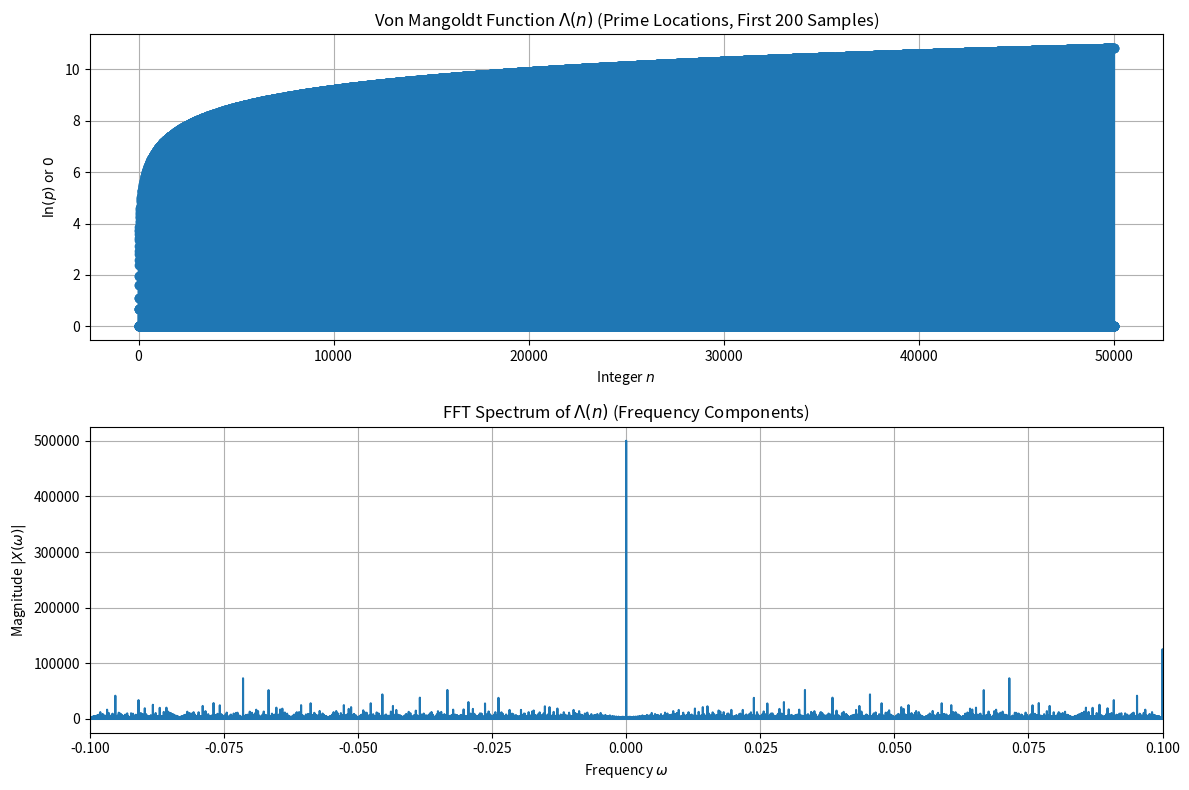

Write the Python code that produced this figure.
import numpy as np
import matplotlib.pyplot as plt

# --- 폰 망골트 함수 (Lambda(n))를 계산하는 함수 ---
def von_mangoldt_function(N):
    """N까지의 폰 망골트 함수 값 (Lambda(n))을 계산합니다."""
    # 배열 초기화
    Lambda = np.zeros(N + 1)
    
    # 1. 에라토스테네스의 체를 사용하여 N까지의 소수 구하기
    is_prime = np.ones(N + 1, dtype=bool)
    if N >= 0: is_prime[0] = False
    if N >= 1: is_prime[1] = False
    
    for p in range(2, int(np.sqrt(N)) + 1):
        if is_prime[p]:
            is_prime[p*p : N+1 : p] = False
    
    # 2. 폰 망골트 함수 값 할당 (소수와 소수의 거듭제곱에 ln(p) 값 할당)
    primes = np.where(is_prime)[0]
    
    for p in primes:
        pk = p
        while pk <= N:
            Lambda[pk] = np.log(p)
            pk *= p
            if p == 1: break # 무한 루프 방지

    return Lambda

# --- 분석 파라미터 설정 ---
N = 500000  # 분석할 최대 정수 범위 (샘플 개수)
Lambda_n = von_mangoldt_function(N)
# 0번 인덱스는 무시하고 1부터 N까지의 값만 사용
Lambda_n = Lambda_n[1:]
N_samples = len(Lambda_n) # 실제 샘플 개수 (5000)

# --- X축 (인덱스) 생성 ---
n_axis = np.arange(1, N + 1)# --- 1. FFT 수행 ---
# Lambda_n 배열에 FFT를 적용합니다.
# 샘플링 주파수 fs는 1로 간주합니다. (이산 신호이므로)
X_k = np.fft.fft(Lambda_n)

# --- 2. 주파수 축 생성 ---
# 주파수 축은 f = k / N_samples 입니다. (k는 0부터 N-1)
f_axis = np.fft.fftfreq(N_samples, d=1) # d=1은 샘플링 간격

# --- 3. 진폭 스펙트럼 계산 및 정렬 ---
# 복소수 결과의 크기(절댓값)를 계산합니다.
X_abs = np.abs(X_k)

# FFT 결과는 0을 기준으로 대칭이므로, 시각화를 위해 fftshift로 0을 중앙으로 이동시킵니다.
X_abs_shifted = np.fft.fftshift(X_abs)
f_axis_shifted = np.fft.fftshift(f_axis)

# --- 4. 시각화 ---
plt.figure(figsize=(12, 8))

# 4-1. 시간/인덱스 영역 플롯 (소수의 분포)
plt.subplot(2, 1, 1)
# 폰 망골트 함수는 소수 위치에 ln(p) 값이 찍히는 이산적인 신호입니다.
plt.stem(n_axis[:50000], Lambda_n[:50000], markerfmt='o', basefmt=' ', linefmt='C0-', label=r'$\Lambda(n)$')
plt.title(r'Von Mangoldt Function $\Lambda(n)$ (Prime Locations, First 200 Samples)')
plt.xlabel('Integer $n$')
plt.ylabel(r'$\ln(p)$ or $0$')
plt.grid(True)

# 4-2. 주파수 영역 스펙트럼 플롯 (소수 분포의 진동 성분)
plt.subplot(2, 1, 2)
# 0 근처의 낮은 주파수 성분이 소수 분포의 평균적인 경향을 나타냅니다.
# 0이 아닌 곳의 피크(진동 성분)가 리만 제타 함수의 근과 관련될 수 있습니다.
plt.plot(f_axis_shifted, X_abs_shifted)
plt.title('FFT Spectrum of $\Lambda(n)$ (Frequency Components)')
plt.xlabel('Frequency $\omega$')
plt.ylabel('Magnitude $|X(\omega)|$')
plt.xlim(-0.1, 0.1) # 0 근처의 낮은 주파수 영역을 확대하여 진동 성분 확인
plt.grid(True)

plt.tight_layout()
plt.show()